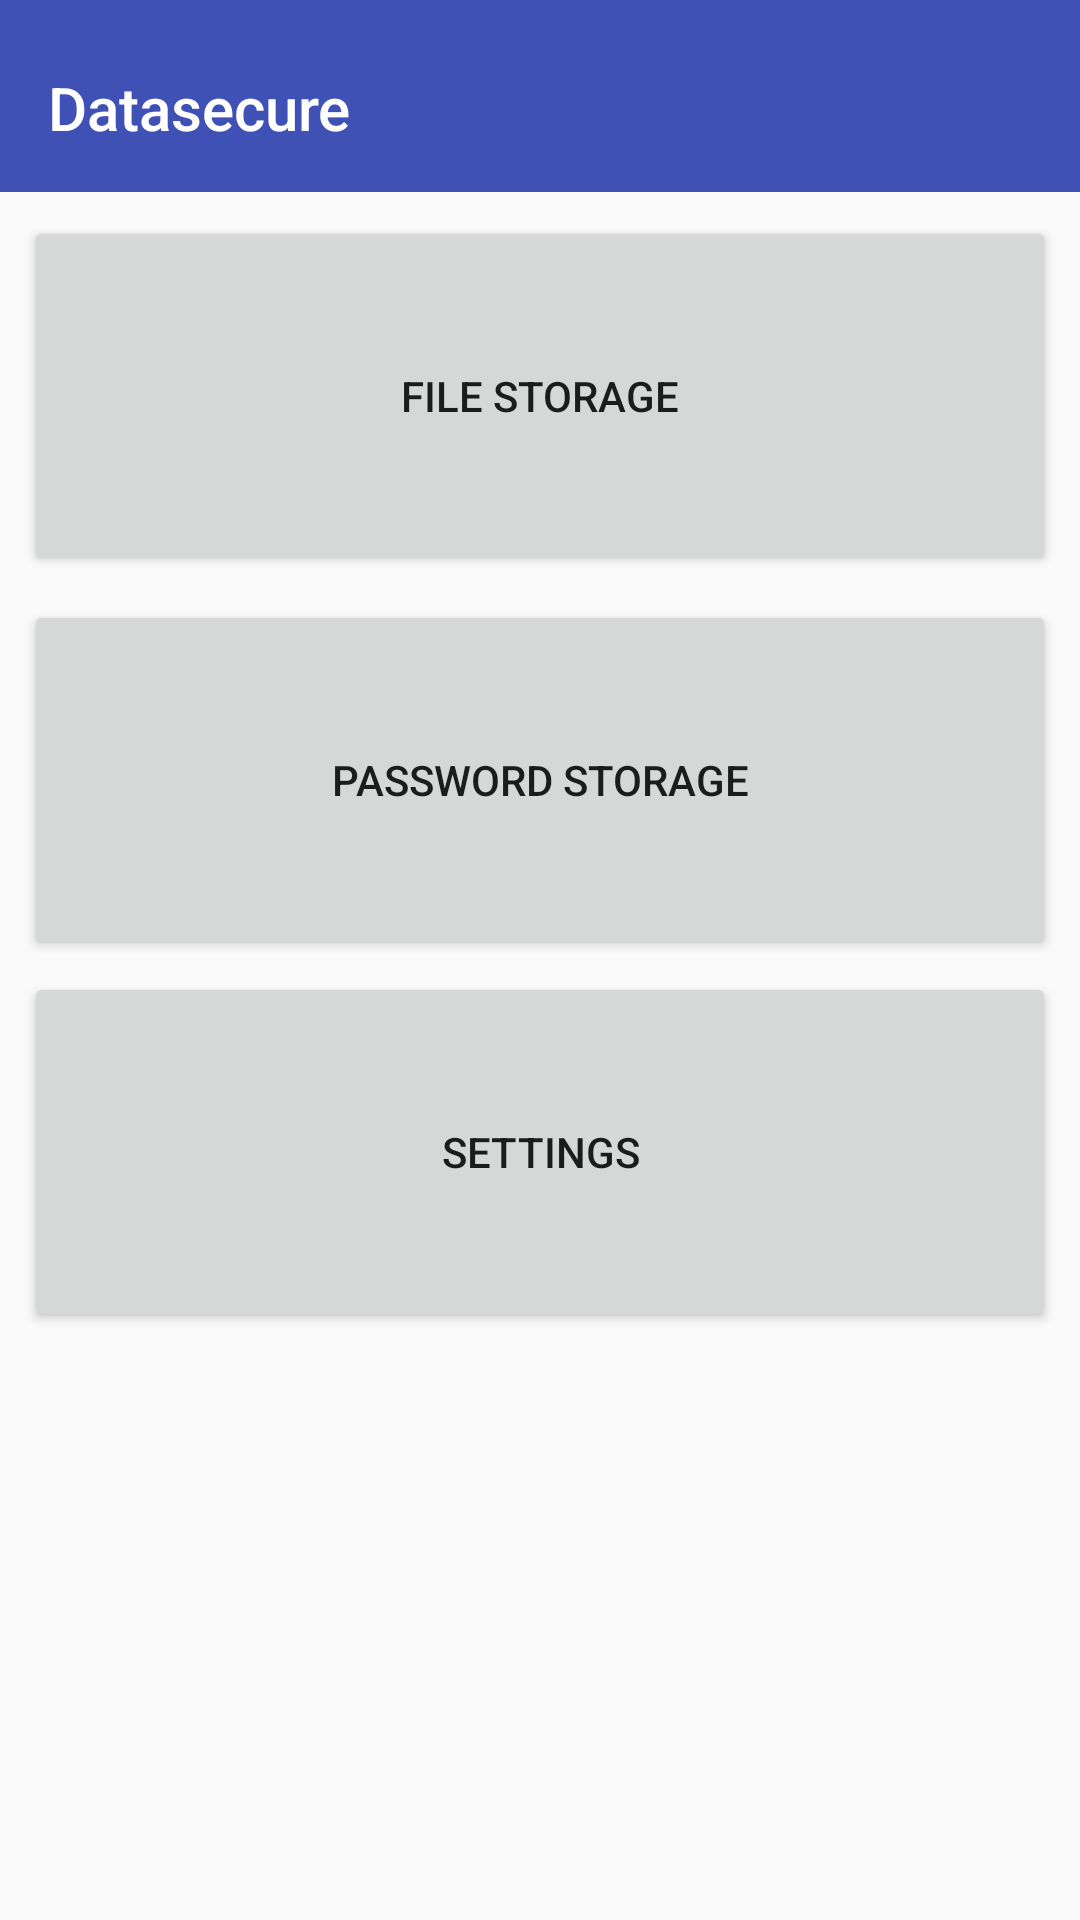

Write the Android layout XML for this screen, with the resource values it uses.
<!-- AndroidManifest.xml: application theme AppTheme -->
<!-- res/layout/activity_menu.xml -->
<?xml version="1.0" encoding="utf-8"?>
<android.support.constraint.ConstraintLayout xmlns:android="http://schemas.android.com/apk/res/android"
    xmlns:app="http://schemas.android.com/apk/res-auto"
    xmlns:tools="http://schemas.android.com/tools"
    android:layout_width="match_parent"
    android:layout_height="match_parent"
    tools:context=".Menu">

    <android.support.design.widget.AppBarLayout
        android:id="@+id/appbar"
        android:layout_width="match_parent"
        android:layout_height="wrap_content"
        android:paddingTop="@dimen/appbar_padding_top"
        android:theme="@style/AppTheme.AppBarOverlay">

        <android.support.v7.widget.Toolbar
            android:id="@+id/toolbar"
            android:layout_width="match_parent"
            android:layout_height="?attr/actionBarSize"
            android:layout_weight="1"
            android:background="?attr/colorPrimary"
            app:layout_scrollFlags="scroll|enterAlways"
            app:popupTheme="@style/AppTheme.PopupOverlay"
            app:title="@string/app_name">

        </android.support.v7.widget.Toolbar>
    </android.support.design.widget.AppBarLayout>

    <Button
        android:id="@+id/btn_FS_Menu"
        android:layout_width="0dp"
        android:layout_height="120dp"
        android:layout_marginEnd="8dp"
        android:layout_marginStart="8dp"
        android:layout_marginTop="8dp"
        android:text="File Storage"
        app:layout_constraintEnd_toEndOf="parent"
        app:layout_constraintHorizontal_bias="1.0"
        app:layout_constraintStart_toStartOf="parent"
        app:layout_constraintTop_toBottomOf="@+id/appbar" />

    <Button
        android:id="@+id/btn_PS_Menu"
        android:layout_width="0dp"
        android:layout_height="120dp"
        android:layout_marginTop="8dp"
        android:text="Password Storage"
        app:layout_constraintEnd_toEndOf="@+id/btn_FS_Menu"
        app:layout_constraintStart_toStartOf="@+id/btn_FS_Menu"
        app:layout_constraintTop_toBottomOf="@+id/btn_FS_Menu" />

    <Button
        android:id="@+id/btn_Settings"
        android:layout_width="0dp"
        android:layout_height="120dp"
        android:layout_marginTop="4dp"
        android:text="Settings"
        app:layout_constraintEnd_toEndOf="@+id/btn_PS_Menu"
        app:layout_constraintHorizontal_bias="0.0"
        app:layout_constraintStart_toStartOf="@+id/btn_PS_Menu"
        app:layout_constraintTop_toBottomOf="@+id/btn_PS_Menu" />

</android.support.constraint.ConstraintLayout>
<!-- resources referenced by this layout -->
<resources>
  <dimen name="appbar_padding_top">8dp</dimen>
  <string name="app_name">Datasecure</string>
  <style name="AppTheme.AppBarOverlay" parent="ThemeOverlay.AppCompat.Dark.ActionBar" />
  <style name="AppTheme.PopupOverlay" parent="ThemeOverlay.AppCompat.Light" />
  <style name="AppTheme" parent="Theme.AppCompat.Light.NoActionBar">
          
          <item name="colorPrimary">@color/colorPrimary</item>
          <item name="colorPrimaryDark">@color/colorPrimaryDark</item>
          <item name="colorAccent">@color/colorAccent</item>
      </style>
  <color name="colorPrimary">#3F51B5</color>
  <color name="colorPrimaryDark">#303F9F</color>
  <color name="colorAccent">#ff4081</color>
</resources>
